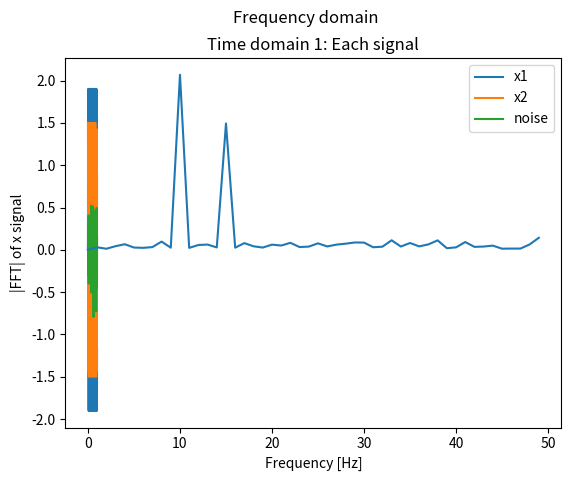
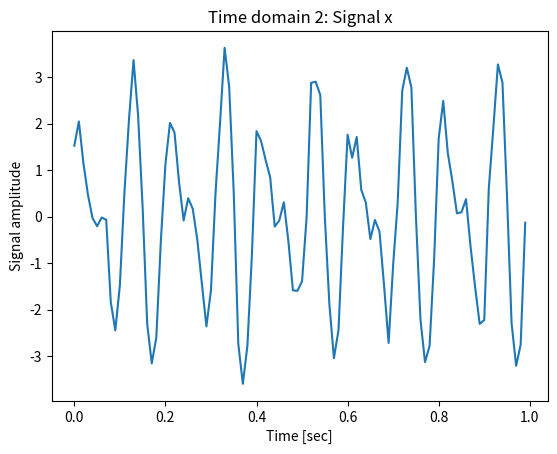

Source code (Python) for these figures, in order:
import numpy as np
import matplotlib
#matplotlib.use('tkagg')
import matplotlib.pyplot as plt

fs = 100 # sampling frequency, fs = 100 Hz
T = 1/fs # sampling period, T = 1/100 [sec^-1]
N = 100 # number of samples

f1 = 10 # main frequency 1, f1 = 10 Hz
f2 = 15 # main frequency 2, f2 = 15 Hz

t = np.linspace(0, N*T, N, endpoint=False) # define time vector, t
x1 = 2 * np.sin(f1 * 2 * np.pi * t) # signal 1, amplitude = 2, frequency = f1
x2 = 1.5 * np.cos(f2 * 2 * np.pi * t) # signal 2, amplidue = 1.5, frequency = f2
noise = np.random.normal(0,0.3,N) # noise, random value normal distribution from 0 to 0.3
x =  x1 + x2 + noise # define signal vector, x

# plot each signal
fig1 = plt.figure(1)
ax1 = fig1.gca()
ax1.plot(t, x1)
ax1.plot(t, x2)
ax1.plot(t, noise)
ax1.legend(["x1", "x2", "noise"])
ax1.set_xlabel("Time [sec]")
ax1.set_ylabel("Signal amplitude")
ax1.set_title("Time domain 1: Each signal")

# plot summation of all signal, output signal x
fig2 = plt.figure(2)
ax2 = fig2.gca()
ax2.plot(t, x)
ax2.set_xlabel("Time [sec]")
ax2.set_ylabel("Signal amplitude")
ax2.set_title("Time domain 2: Signal x")

plt.show()

#Write your code here.


from scipy.stats import skew # package used to calculate skewness
from scipy.stats import kurtosis # package used to calculate kurtosis
import numpy as np # numpy can be used to calculate the necessary values below

# Recall that data is saved in the signal variables: x1, x2, and x

# Modify and write your code here to calculate these time domain features.

#The first two metrics has been calculated. You can either complete the rest using this method or you can google numpy and scipy formulas

#As you complete each metric, you can 'uncomment' each line to be executed as a code

x_m = sum(x1)/len(x1) # mean 
x_std = np.sqrt(sum([(y - x_m) ** 2 for y in x1])/(len(x1)-1)) # standard 
#x_rms = # root mean square 
#x_peak = # peak 
#x_skew = # skewness 
#x_kurt = # kurtosis 
#x_cf = # crest factor 


print("1. Mean =", x_m) 
print("2. Standard deviation =", x_std) 
#print("3. Root mean square =", x_rms) 
#print("4. Peak =", x_peak) 
#print("5. Skewness =", x_skew) 
#print("6. Kurtosis =", x_kurt) 
#print("7. Crest factor =", x_cf) 


#Here is a sample code to determine FFT for signal X2

#First, import fft libraries
from scipy.fft import fft, fftfreq

# get_fft is a function to calculate FFT
# Inputs:
# x = # (signal array) 
# T (sampling period)
# N (number of Samples)

# Outputs:
# f (frequency array)
# y_mag (FFT magnitude array)

#FFT function.
def get_fft(x, T, N):
    f = fftfreq(N, T)[:N//2]
    y_mag = 2/N * np.abs(fft(x)[:N//2])
    y_mag[0] = 0 # Making 0 Hz frequency component zero
    return f, y_mag

#Output variables
f_x, y_x = get_fft(x, T, N) #Signal x2 is been used

#Plotting fft vs Hz
fig2 = plt.figure(1)
ax2 = fig2.gca()
fig2.suptitle('Frequency domain')
ax2.plot(f_x,y_x,'tab:blue')
ax2.set_ylabel('|FFT| of x signal')
ax2.set_xlabel('Frequency [Hz]')

plt.show()

#Insert your code for FFT here:
#



#